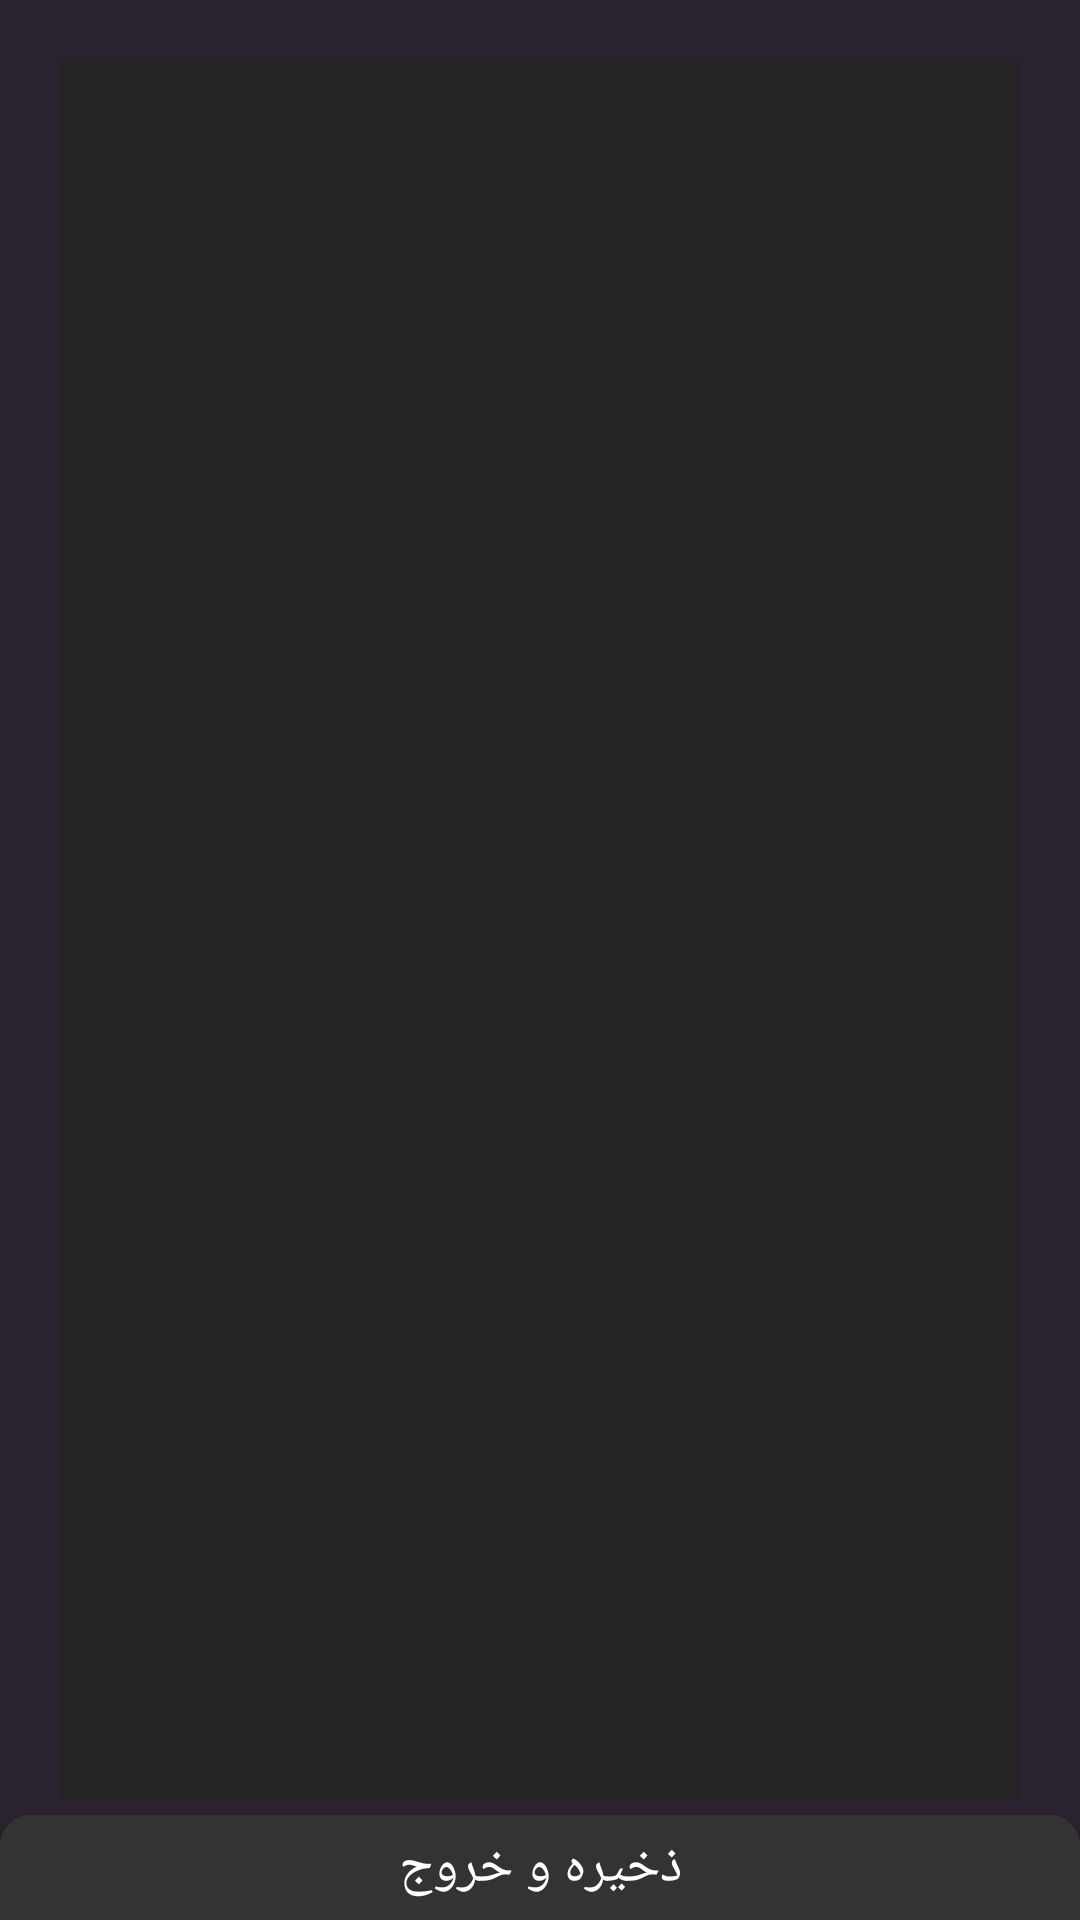

Reconstruct the res/layout file that produces this screen, plus the resources it refers to.
<!-- AndroidManifest.xml: application theme AppTheme -->
<!-- res/layout/activity_settings.xml -->
<?xml version="1.0" encoding="utf-8"?>
<RelativeLayout
    xmlns:android="http://schemas.android.com/apk/res/android"
    xmlns:app="http://schemas.android.com/apk/res-auto"
    xmlns:tools="http://schemas.android.com/tools"
    android:layout_width="match_parent"
    android:layout_height="match_parent"
    android:background="@color/colorPrimaryDark"
    tools:context=".SettingsActivity">

    <ListView
        android:padding="5sp"
        android:layout_marginTop="20sp"
        android:layout_marginLeft="20sp"
        android:layout_marginRight="20sp"
        android:layout_marginBottom="40sp"
        android:id="@+id/settings_list"
        android:background="@color/colorPrimary"
        android:layout_width="match_parent"
        android:layout_height="match_parent">

    </ListView>

    <android.support.v7.widget.AppCompatButton
        android:id="@+id/exit"
        android:layout_width="match_parent"
        android:layout_height="35sp"
        android:layout_alignParentBottom="true"
        android:background="@drawable/btn_save_exit"
        android:text="ذخیره و خروج"
        android:textColor="#fff"
        android:textSize="18sp" />

</RelativeLayout>
<!-- resources referenced by this layout -->
<resources>
  <color name="colorPrimary">#242424</color>
  <color name="colorPrimaryDark">#2A222E</color>
  <!-- drawable btn_save_exit (drawable) -->
  <?xml version="1.0" encoding="utf-8"?>
  <selector xmlns:android="http://schemas.android.com/apk/res/android">
      <item android:state_pressed="true">
          <shape>
              <solid android:color="#1A1A1A"></solid>
              <corners android:topLeftRadius="10sp" android:topRightRadius="10sp"></corners>
          </shape>
      </item>
      <item android:state_pressed="false">
          <shape>
              <solid android:color="#333333"></solid>
              <corners android:topLeftRadius="10sp" android:topRightRadius="10sp"></corners>
          </shape>
      </item>
  </selector>
  <style name="AppTheme" parent="Theme.AppCompat.Light.NoActionBar">
          
          <item name="colorPrimary">@color/colorPrimary</item>
          <item name="colorPrimaryDark">@color/colorPrimaryDark</item>
          <item name="colorAccent">@color/colorAccent</item>
      </style>
  <color name="colorAccent">#0A9B8D</color>
</resources>
